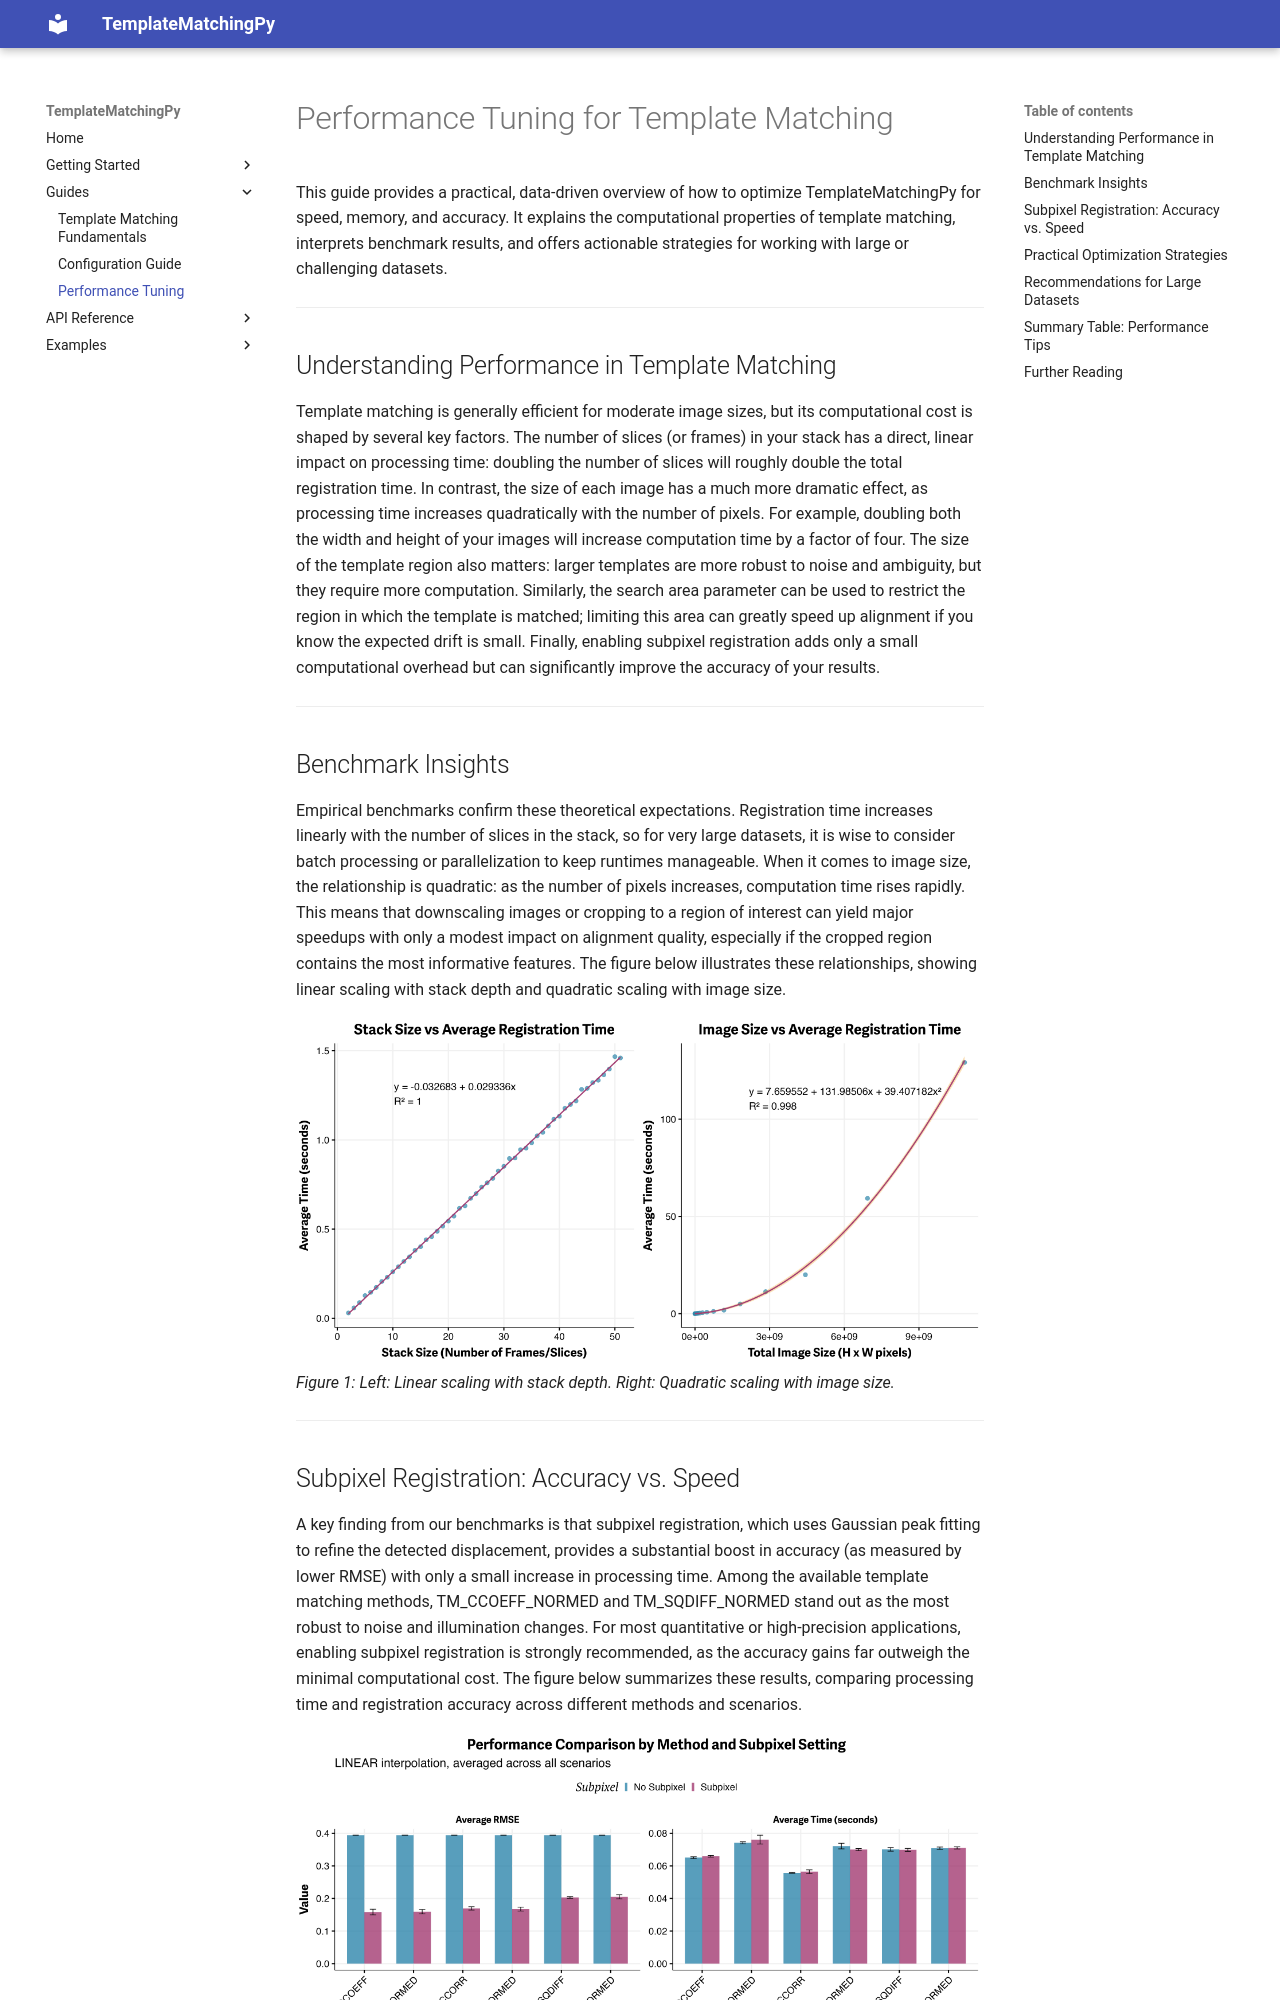

repository: phisanti/TemplateMatchingPy · page: guides/performance-tuning/index.html · generator: mkdocs

# Performance Tuning for Template Matching

This guide provides a practical, data-driven overview of how to optimize TemplateMatchingPy for speed, memory, and accuracy. It explains the computational properties of template matching, interprets benchmark results, and offers actionable strategies for working with large or challenging datasets.

---

## Understanding Performance in Template Matching

Template matching is generally efficient for moderate image sizes, but its computational cost is shaped by several key factors. The number of slices (or frames) in your stack has a direct, linear impact on processing time: doubling the number of slices will roughly double the total registration time. In contrast, the size of each image has a much more dramatic effect, as processing time increases quadratically with the number of pixels. For example, doubling both the width and height of your images will increase computation time by a factor of four. The size of the template region also matters: larger templates are more robust to noise and ambiguity, but they require more computation. Similarly, the search area parameter can be used to restrict the region in which the template is matched; limiting this area can greatly speed up alignment if you know the expected drift is small. Finally, enabling subpixel registration adds only a small computational overhead but can significantly improve the accuracy of your results.

---

## Benchmark Insights

Empirical benchmarks confirm these theoretical expectations. Registration time increases linearly with the number of slices in the stack, so for very large datasets, it is wise to consider batch processing or parallelization to keep runtimes manageable. When it comes to image size, the relationship is quadratic: as the number of pixels increases, computation time rises rapidly. This means that downscaling images or cropping to a region of interest can yield major speedups with only a modest impact on alignment quality, especially if the cropped region contains the most informative features. The figure below illustrates these relationships, showing linear scaling with stack depth and quadratic scaling with image size.

![Performance Benchmarking](../images/benchmark_plot1.png)
*Figure 1: Left: Linear scaling with stack depth. Right: Quadratic scaling with image size.*

---

## Subpixel Registration: Accuracy vs. Speed

A key finding from our benchmarks is that subpixel registration, which uses Gaussian peak fitting to refine the detected displacement, provides a substantial boost in accuracy (as measured by lower RMSE) with only a small increase in processing time. Among the available template matching methods, TM_CCOEFF_NORMED and TM_SQDIFF_NORMED stand out as the most robust to noise and illumination changes. For most quantitative or high-precision applications, enabling subpixel registration is strongly recommended, as the accuracy gains far outweigh the minimal computational cost. The figure below summarizes these results, comparing processing time and registration accuracy across different methods and scenarios.

![Subpixel Benchmarking](../images/benchmark_plot2.png)
*Figure 2: Left: Processing time for different methods. Right: Registration accuracy (RMSE) with and without subpixel precision across various scenarios.*

---
